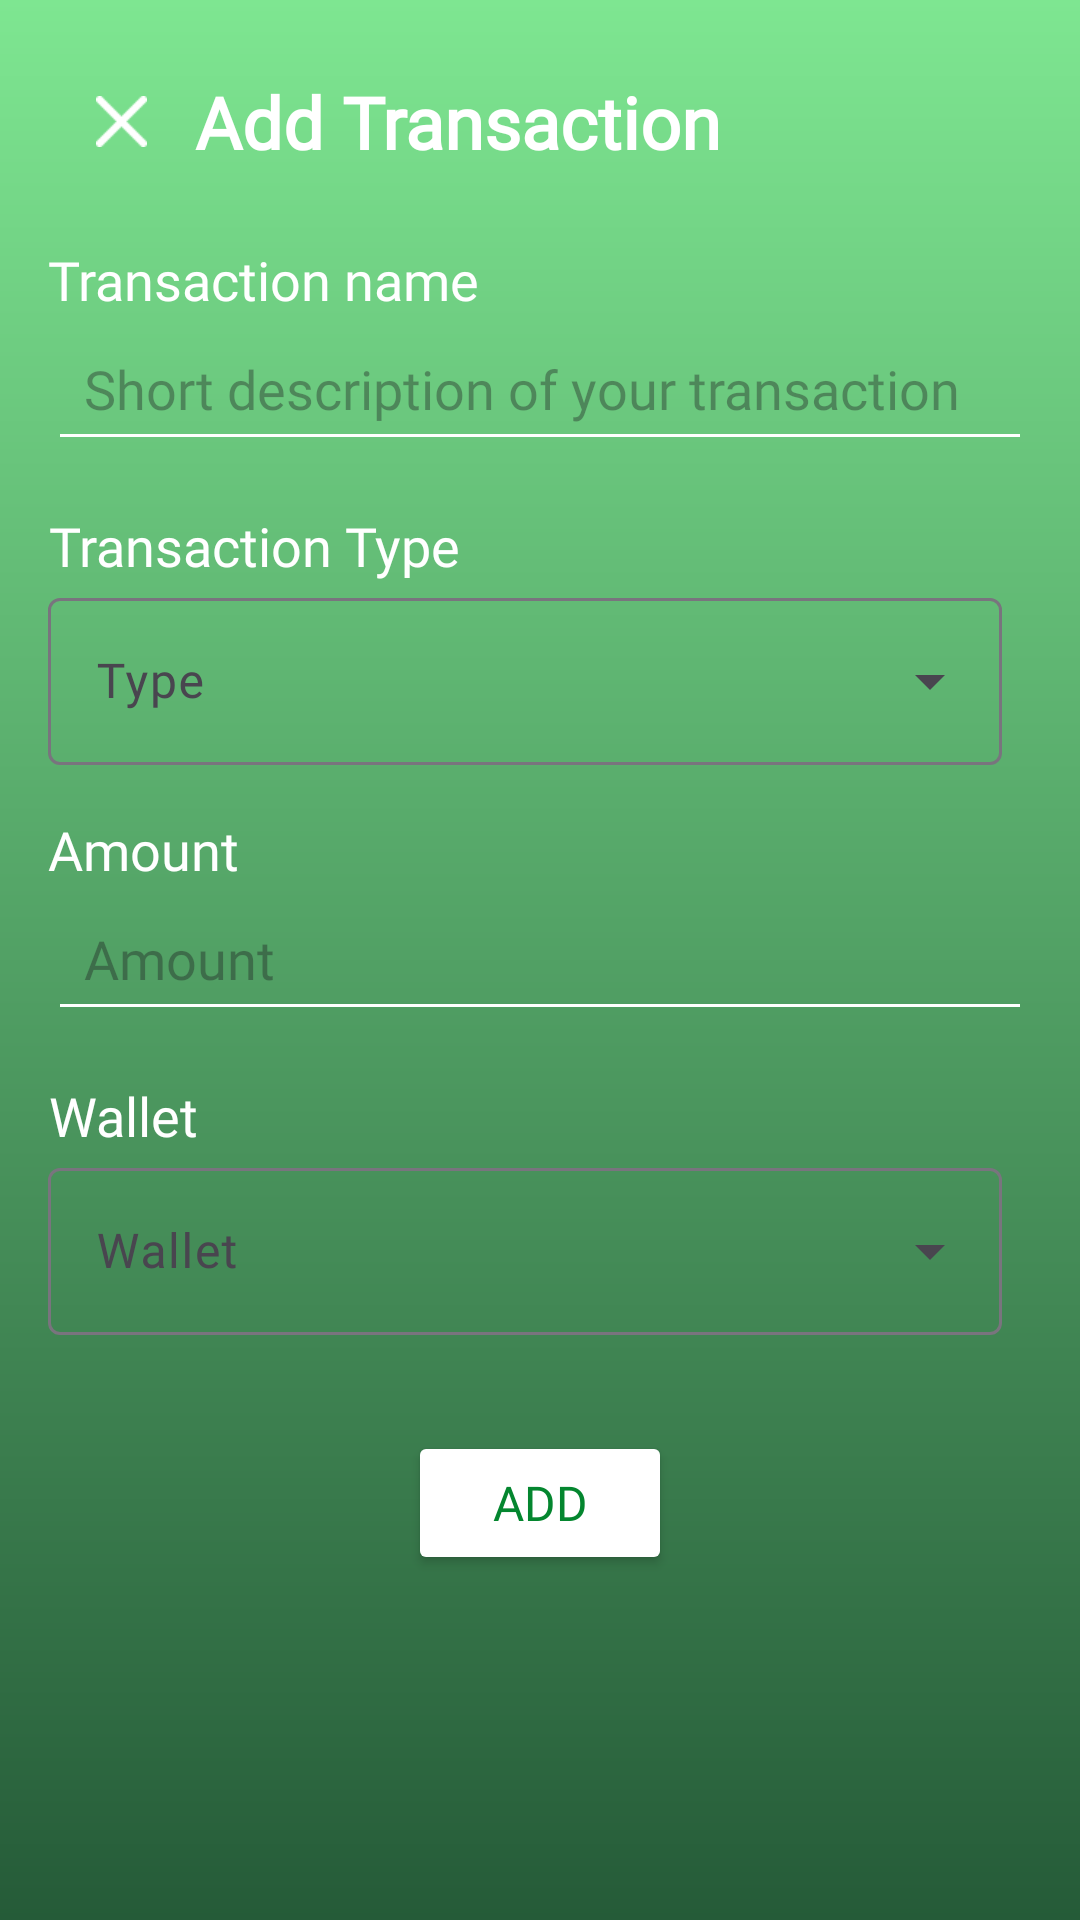

Here is an Android app screen rendered from its layout file. Give the layout XML and the strings, colors and styles it references.
<!-- AndroidManifest.xml: application theme Theme.Wallextra -->
<!-- res/layout/fragment_add_transaction.xml -->
<?xml version="1.0" encoding="utf-8"?>
<FrameLayout xmlns:android="http://schemas.android.com/apk/res/android"
    xmlns:tools="http://schemas.android.com/tools"
    android:layout_width="match_parent"
    android:layout_height="match_parent"
    tools:context=".views.fragments.AddTransactionFragment">

    <androidx.constraintlayout.widget.ConstraintLayout xmlns:android="http://schemas.android.com/apk/res/android"
        xmlns:app="http://schemas.android.com/apk/res-auto"
        android:layout_width="match_parent"
        android:layout_height="match_parent"
        android:background="@drawable/background_gradient"
        android:padding="16dp">

        <LinearLayout
            android:id="@+id/addTransactionHeader"
            android:layout_width="match_parent"
            android:layout_height="wrap_content"
            android:gravity="center"
            app:layout_constraintStart_toStartOf="parent"
            app:layout_constraintTop_toTopOf="parent">

            <ImageView
                android:id="@+id/closeIcon"
                android:layout_width="17dp"
                android:layout_height="17dp"
                android:layout_margin="16dp"
                app:srcCompat="@drawable/delete" />

            <TextView
                android:id="@+id/titleTextView"
                android:layout_width="match_parent"
                android:layout_height="wrap_content"
                android:fontFamily="@font/montserrat_bold"
                android:text="Add Transaction"
                android:textColor="@android:color/white"
                android:textSize="24sp"
                android:textStyle="bold" />
        </LinearLayout>


        <LinearLayout
            android:id="@+id/layoutName"
            android:layout_width="match_parent"
            android:layout_height="wrap_content"
            android:orientation="vertical"
            app:layout_constraintEnd_toEndOf="parent"
            app:layout_constraintStart_toStartOf="parent"
            app:layout_constraintTop_toBottomOf="@id/addTransactionHeader">

            <TextView
                android:id="@+id/textText"
                android:layout_width="wrap_content"
                android:layout_height="wrap_content"
                android:layout_marginTop="16dp"
                android:fontFamily="@font/montserrat_regular"
                android:gravity="center"
                android:text="Transaction name"
                android:textColor="@android:color/white"
                android:textSize="18dp" />

            <EditText
                android:id="@+id/transactionNameEditText"
                android:layout_width="match_parent"
                android:layout_height="wrap_content"
                android:backgroundTint="@android:color/white"
                android:fontFamily="@font/montserrat_regular"
                android:hint="Short description of your transaction"
                android:padding="12dp"
                android:textColor="@android:color/white" />
        </LinearLayout>

        <LinearLayout
            android:id="@+id/layoutType"
            android:layout_width="match_parent"
            android:layout_height="wrap_content"
            android:orientation="vertical"
            app:layout_constraintEnd_toEndOf="parent"
            app:layout_constraintStart_toStartOf="parent"
            app:layout_constraintTop_toBottomOf="@id/layoutName">

            <TextView
                android:id="@+id/textType"
                android:layout_width="wrap_content"
                android:layout_height="wrap_content"
                android:layout_marginTop="16dp"
                android:fontFamily="@font/montserrat_regular"
                android:gravity="center"
                android:text="Transaction Type"
                android:textColor="@android:color/white"
                android:textSize="18dp" />

            <androidx.coordinatorlayout.widget.CoordinatorLayout
                android:layout_width="match_parent"
                android:layout_height="wrap_content"
                android:layout_marginRight="10dp">

                <com.google.android.material.textfield.TextInputLayout
                    android:id="@+id/ddl_type"
                    style="@style/Widget.Material3.TextInputLayout.OutlinedBox.ExposedDropdownMenu"
                    android:layout_width="match_parent"
                    android:layout_height="match_parent">

                    <AutoCompleteTextView
                        android:id="@+id/ddl_type_text"
                        android:layout_width="match_parent"
                        android:layout_height="wrap_content"
                        android:fontFamily="@font/montserrat_medium"
                        android:hint="Type"
                        android:inputType="none"
                        android:textColor="@color/black" />

                </com.google.android.material.textfield.TextInputLayout>
            </androidx.coordinatorlayout.widget.CoordinatorLayout>
        </LinearLayout>

        <LinearLayout
            android:id="@+id/layoutAmount"
            android:layout_width="match_parent"
            android:layout_height="wrap_content"
            android:orientation="vertical"
            app:layout_constraintEnd_toEndOf="parent"
            app:layout_constraintStart_toStartOf="parent"
            app:layout_constraintTop_toBottomOf="@id/layoutType">

            <TextView
                android:id="@+id/textAmount"
                android:layout_width="wrap_content"
                android:layout_height="wrap_content"
                android:layout_marginTop="16dp"
                android:fontFamily="@font/montserrat_regular"
                android:gravity="center"
                android:text="Amount"
                android:textColor="@android:color/white"
                android:textSize="18dp" />

            <EditText
                android:id="@+id/amountEditText"
                android:layout_width="match_parent"
                android:layout_height="wrap_content"
                android:backgroundTint="@android:color/white"
                android:fontFamily="@font/montserrat_regular"
                android:hint="Amount"
                android:inputType="numberDecimal"
                android:padding="12dp"
                android:textColor="@android:color/white" />
        </LinearLayout>

        <LinearLayout
            android:id="@+id/layoutWallet"
            android:layout_width="match_parent"
            android:layout_height="wrap_content"
            android:orientation="vertical"
            app:layout_constraintEnd_toEndOf="parent"
            app:layout_constraintStart_toStartOf="parent"
            app:layout_constraintTop_toBottomOf="@id/layoutAmount">

            <TextView
                android:id="@+id/textWallet"
                android:layout_width="wrap_content"
                android:layout_height="wrap_content"
                android:layout_marginTop="16dp"
                android:fontFamily="@font/montserrat_regular"
                android:gravity="center"
                android:text="Wallet"
                android:textColor="@android:color/white"
                android:textSize="18dp" />

            <androidx.coordinatorlayout.widget.CoordinatorLayout
                android:layout_width="match_parent"
                android:layout_height="wrap_content"
                android:layout_marginRight="10dp">

                <com.google.android.material.textfield.TextInputLayout
                    android:id="@+id/ddl_wallet"
                    style="@style/Widget.Material3.TextInputLayout.OutlinedBox.ExposedDropdownMenu"
                    android:layout_width="match_parent"
                    android:layout_height="match_parent">

                    <AutoCompleteTextView
                        android:id="@+id/ddl_wallet_text"
                        android:layout_width="match_parent"
                        android:layout_height="wrap_content"
                        android:fontFamily="@font/montserrat_medium"
                        android:hint="Wallet"
                        android:inputType="none"
                        android:popupBackground="@color/green_primary" />

                </com.google.android.material.textfield.TextInputLayout>
            </androidx.coordinatorlayout.widget.CoordinatorLayout>

            <TextView
                android:id="@+id/error_text_view"
                android:layout_width="match_parent"
                android:layout_height="wrap_content"
                android:layout_marginTop="8dp"
                android:fontFamily="@font/montserrat_medium"
                android:text="Insufficient Wallet Balance, reduce amount or add income transaction first"
                android:textColor="#DDFF00"
                android:textSize="16sp"
                android:visibility="gone" />
        </LinearLayout>

        <Button
            android:id="@+id/addButton"
            android:layout_width="wrap_content"
            android:layout_height="wrap_content"
            android:layout_marginTop="32dp"
            android:backgroundTint="@android:color/white"
            android:fontFamily="@font/montserrat_bold"
            android:padding="8dp"
            android:text="Add"
            android:textColor="@color/submit_button_text_color"
            android:textSize="16dp"
            app:layout_constraintEnd_toEndOf="parent"
            app:layout_constraintStart_toStartOf="parent"
            app:layout_constraintTop_toBottomOf="@id/layoutWallet" />

    </androidx.constraintlayout.widget.ConstraintLayout>


</FrameLayout>
<!-- resources referenced by this layout -->
<resources>
  <color name="black">#FF000000</color>
  <color name="green_primary">#4A9966</color>
  <!-- drawable background_gradient (drawable) -->
  <?xml version="1.0" encoding="utf-8"?>
  <layer-list xmlns:android="http://schemas.android.com/apk/res/android">
      <item>
          <shape android:shape="rectangle">
              <gradient
                  android:angle="-45"
                  android:startColor="#7EE691"
                  android:endColor="#255B38"
                  android:type="linear" />
          </shape>
      </item>
  </layer-list>
  <!-- drawable delete: png bitmap (drawable, 324 bytes) -->
  <style name="Theme.Wallextra" parent="Base.Theme.Wallextra" />
  <style name="Base.Theme.Wallextra" parent="Theme.Material3.DayNight.NoActionBar">
          
  
          <item name="android:statusBarColor">@color/green_primary</item>
          <item name="android:windowLightStatusBar">true</item>
      </style>
</resources>
